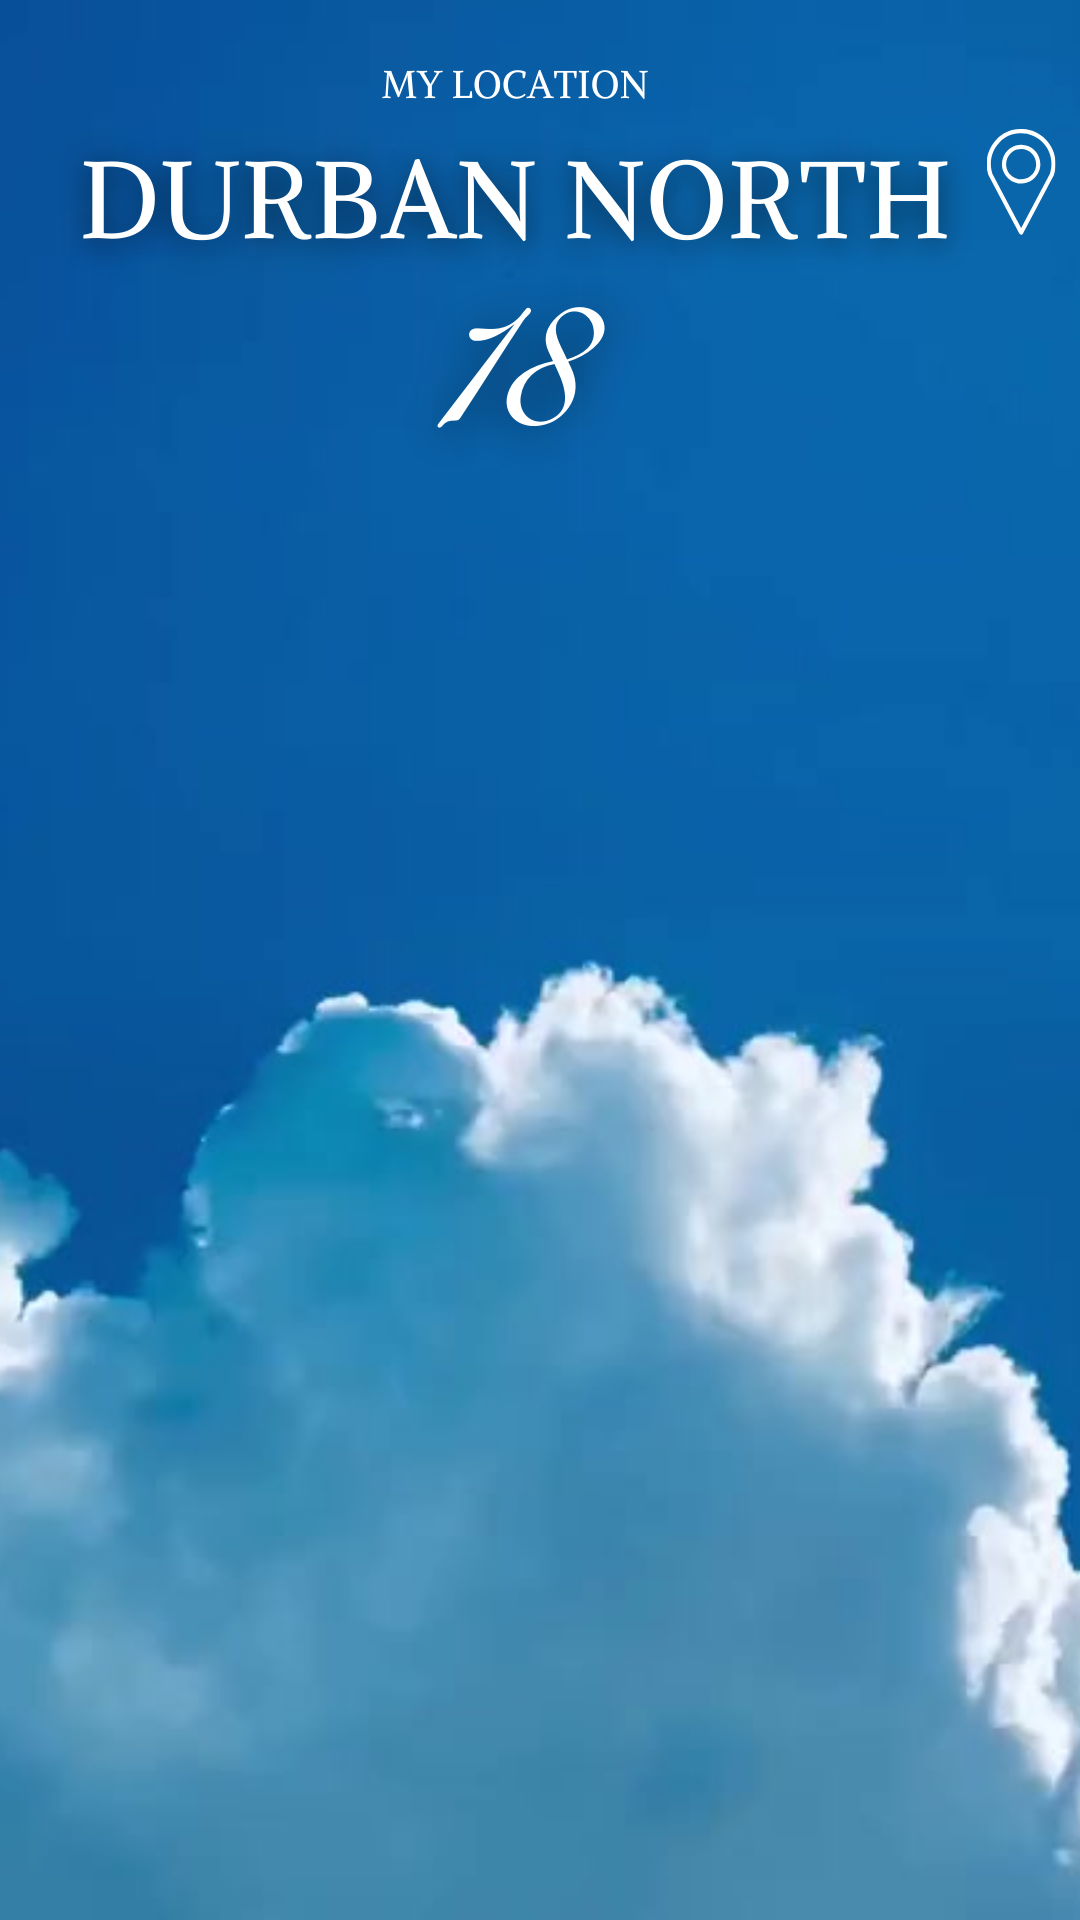

Reconstruct the res/layout file that produces this screen, plus the resources it refers to.
<!-- AndroidManifest.xml: application theme Theme.SkyCastApp -->
<!-- res/layout/activity_main3.xml -->
<?xml version="1.0" encoding="utf-8"?>
<androidx.constraintlayout.widget.ConstraintLayout xmlns:android="http://schemas.android.com/apk/res/android"
    xmlns:app="http://schemas.android.com/apk/res-auto"
    xmlns:tools="http://schemas.android.com/tools"
    android:layout_width="match_parent"
    android:layout_height="match_parent"
    tools:context=".MainActivity3">

    <ImageView
        android:id="@+id/imageView"
        android:layout_width="wrap_content"
        android:layout_height="wrap_content"
        app:layout_constraintBottom_toBottomOf="parent"
        app:layout_constraintEnd_toEndOf="parent"
        app:layout_constraintStart_toStartOf="parent"
        app:layout_constraintTop_toTopOf="parent"
        app:srcCompat="@drawable/my_location" />

    <Button
        android:id="@+id/mainmenu"
        android:layout_width="wrap_content"
        android:layout_height="wrap_content"
        android:layout_marginStart="163dp"
        android:layout_marginTop="603dp"
        android:layout_marginEnd="158dp"
        android:layout_marginBottom="80dp"
        android:text="MAIN MENU"
        app:layout_constraintBottom_toBottomOf="parent"
        app:layout_constraintEnd_toEndOf="parent"
        app:layout_constraintStart_toStartOf="parent"
        app:layout_constraintTop_toTopOf="parent" />

</androidx.constraintlayout.widget.ConstraintLayout>
<!-- resources referenced by this layout -->
<resources>
  <!-- drawable my_location: png bitmap (drawable, 771958 bytes) -->
  <style name="Theme.SkyCastApp" parent="Base.Theme.SkyCastApp" />
  <style name="Base.Theme.SkyCastApp" parent="Theme.Material3.DayNight.NoActionBar">
          
          
      </style>
</resources>
